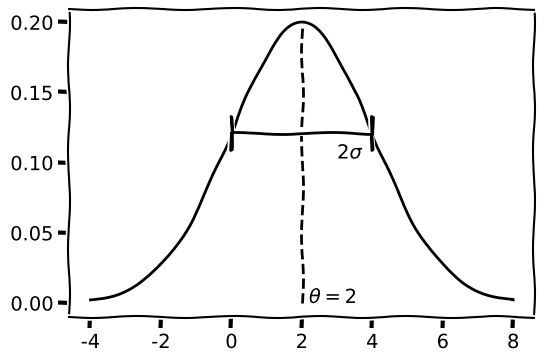

Here is the Python script that generated this plot:
import matplotlib as mpl
import matplotlib.pyplot as plt
import numpy as np

plt.xkcd()

fig, ax = plt.subplots(figsize=(6, 4))

sigma=2
x = np.linspace(2-3*sigma, 2+3*sigma, 256)
N = lambda x: 1/np.sqrt(2*np.pi*sigma**2)*np.exp(-0.5*((x-2)/sigma)**2)

ax.add_line(mpl.lines.Line2D(
    [2, 2], [0, N(2)], ls='--', c=(0, 0, 0)))
ax.plot(x, N(x), c=(0, 0, 0))
ax.add_line(mpl.lines.Line2D(
    [2-sigma]*4+[2+sigma]*4,
    [N(2-sigma), N(2-sigma)*0.9, N(2-sigma)*1.1, N(2-sigma)]*2,
    c=(0, 0, 0)))
ax.text(2+sigma*0.1, 0, r'$\theta=2$')
ax.text(2+sigma*0.5, N(2+sigma)*0.85, r'$2\sigma$')

fig.savefig('1.12.1.png', bbox_inches='tight')
